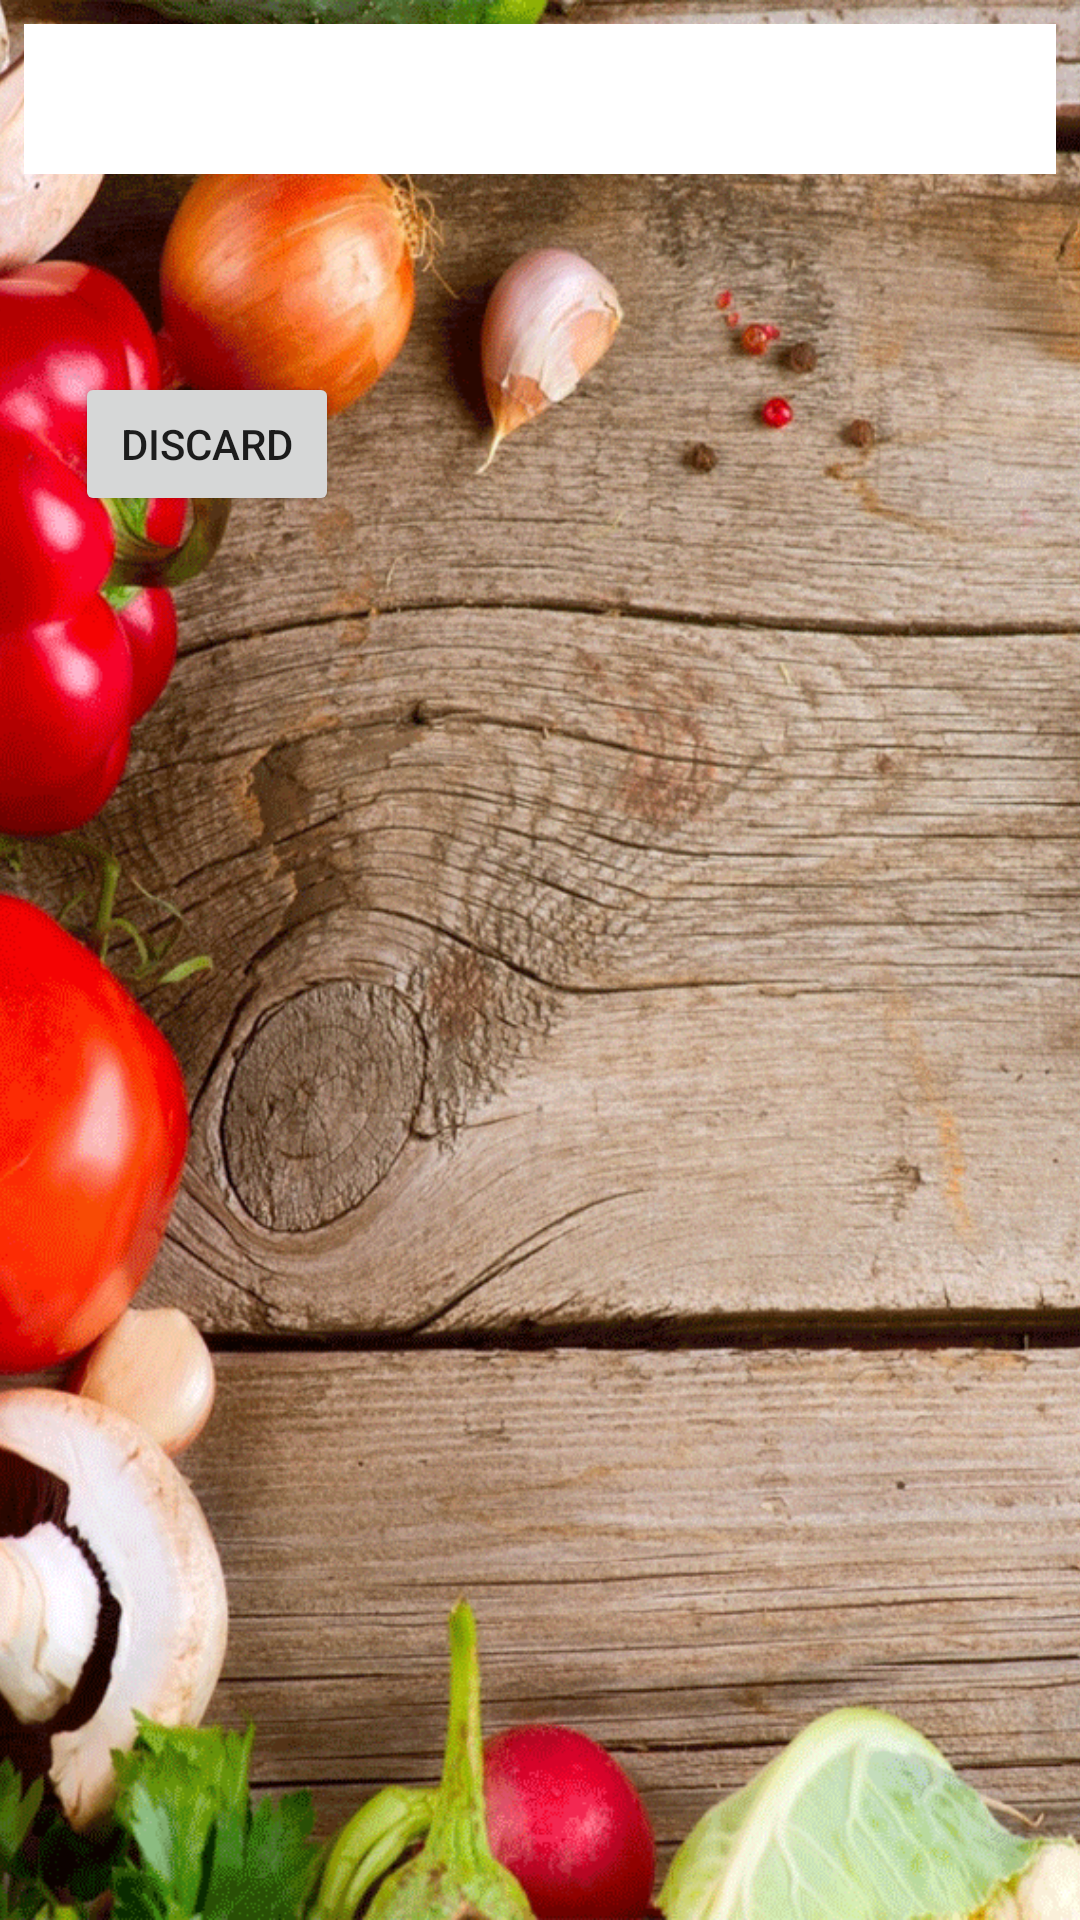

Layout XML and referenced resources for this Android screen:
<!-- AndroidManifest.xml: application theme AppTheme -->
<!-- res/layout/activity_add_order_continue.xml -->
<?xml version="1.0" encoding="utf-8"?>
<android.support.constraint.ConstraintLayout xmlns:android="http://schemas.android.com/apk/res/android"
    xmlns:app="http://schemas.android.com/apk/res-auto"
    xmlns:tools="http://schemas.android.com/tools"
    android:layout_width="match_parent"
    android:layout_height="match_parent"
    tools:context="com.example.air_book.ordermanagerproject.Activities.AddOrderContinueActivity">

    <ImageView android:id="@+id/backgroundPhoto"
        android:layout_width="fill_parent"
        android:layout_height="fill_parent"

        app:layout_constraintTop_toTopOf="parent"
        android:layout_marginTop="0dp"
        android:layout_marginLeft="0dp"
        app:layout_constraintLeft_toLeftOf="parent"
        app:layout_constraintBottom_toBottomOf="parent"
        android:layout_marginBottom="0dp"
        android:layout_marginRight="0dp"
        android:src="@drawable/background_photo2"
        android:scaleType="centerCrop"/>

    <Spinner
        android:id="@+id/addOrderItemType"
        android:layout_width="0dp"
        android:layout_height="50dp"
        app:layout_constraintTop_toTopOf="parent"
        android:layout_marginTop="8dp"
        android:layout_marginRight="8dp"
        app:layout_constraintRight_toRightOf="parent"
        android:layout_marginLeft="8dp"
        app:layout_constraintLeft_toLeftOf="parent"
        android:background="#FFFFFF"/>

    <Spinner
        android:id="@+id/addOrderItem"
        android:layout_width="0dp"
        android:layout_height="50dp"
        android:layout_marginTop="8dp"
        android:layout_marginRight="8dp"
        android:visibility="invisible"
        app:layout_constraintRight_toRightOf="parent"
        android:layout_marginLeft="8dp"
        app:layout_constraintLeft_toLeftOf="parent"
        android:background="#FFFFFF"
        app:layout_constraintTop_toBottomOf="@+id/addOrderItemType" />

    <Button
        android:id="@+id/discardOrderBtn"
        android:layout_width="wrap_content"
        android:layout_height="wrap_content"
        android:text="Discard"
        android:layout_marginTop="8dp"
        app:layout_constraintTop_toBottomOf="@+id/addOrderItem"
        android:layout_marginLeft="25dp"
        app:layout_constraintLeft_toLeftOf="@+id/backgroundPhoto" />

    <Button
        android:id="@+id/addItemBtn"
        android:layout_width="wrap_content"
        android:layout_height="wrap_content"
        android:text="Add Item"
        app:layout_constraintLeft_toRightOf="@+id/discardOrderBtn"
        android:layout_marginLeft="8dp"
        android:layout_marginTop="8dp"
        android:visibility="invisible"
        app:layout_constraintTop_toBottomOf="@+id/addOrderItem" />

    <Button
        android:id="@+id/deletePreviousBtn"
        android:layout_width="wrap_content"
        android:layout_height="wrap_content"
        android:text="Delete Previous"
        android:layout_marginTop="8dp"
        android:visibility="invisible"
        app:layout_constraintTop_toBottomOf="@+id/addOrderItem"
        app:layout_constraintLeft_toRightOf="@+id/addItemBtn"
        android:layout_marginLeft="8dp" />

    <Button
        android:id="@+id/finishOrderBtn"
        android:layout_width="wrap_content"
        android:layout_height="wrap_content"
        android:text="Finish"
        android:layout_marginTop="8dp"
        android:visibility="invisible"
        app:layout_constraintTop_toBottomOf="@+id/addItemBtn"
        android:layout_marginLeft="8dp"
        app:layout_constraintLeft_toLeftOf="@+id/backgroundPhoto"
        android:layout_marginRight="8dp"
        app:layout_constraintRight_toRightOf="@+id/backgroundPhoto" />


</android.support.constraint.ConstraintLayout>
<!-- resources referenced by this layout -->
<resources>
  <!-- drawable background_photo2: png bitmap (drawable, 711140 bytes) -->
  <style name="AppTheme" parent="Theme.AppCompat.Light.DarkActionBar">
          
          <item name="colorPrimary">@color/colorPrimary</item>
          <item name="colorPrimaryDark">@color/colorPrimaryDark</item>
          <item name="colorAccent">@color/colorAccent</item>
      </style>
  <color name="colorPrimary">#3F51B5</color>
  <color name="colorPrimaryDark">#303f9f</color>
  <color name="colorAccent">#FF4081</color>
</resources>
